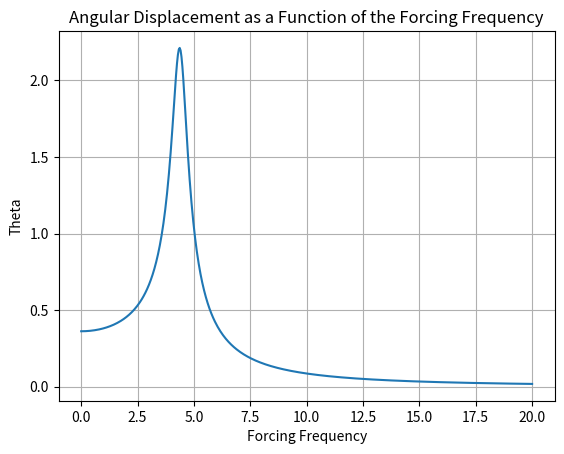

The script that saved this image:
import numpy as np
import matplotlib.pyplot as plt

# Given constants
theta_o = 0.362
I = 0.0001341
omega_forcing = np.linspace(0,20,500)
omega_natural = 4.394
b = 9.68e-5
k_eq = 0.00259
tau_o = k_eq*theta_o


# Calculate theta using the given formula
theta_value = (tau_o / I) / (np.sqrt((omega_forcing**2 - omega_natural**2)**2 + (b / I)**2 * omega_forcing**2))
plt.plot(omega_forcing,theta_value)
plt.xlabel('Forcing Frequency')
plt.ylabel('Theta')
plt.title('Angular Displacement as a Function of the Forcing Frequency')
plt.grid(True)
plt.show()